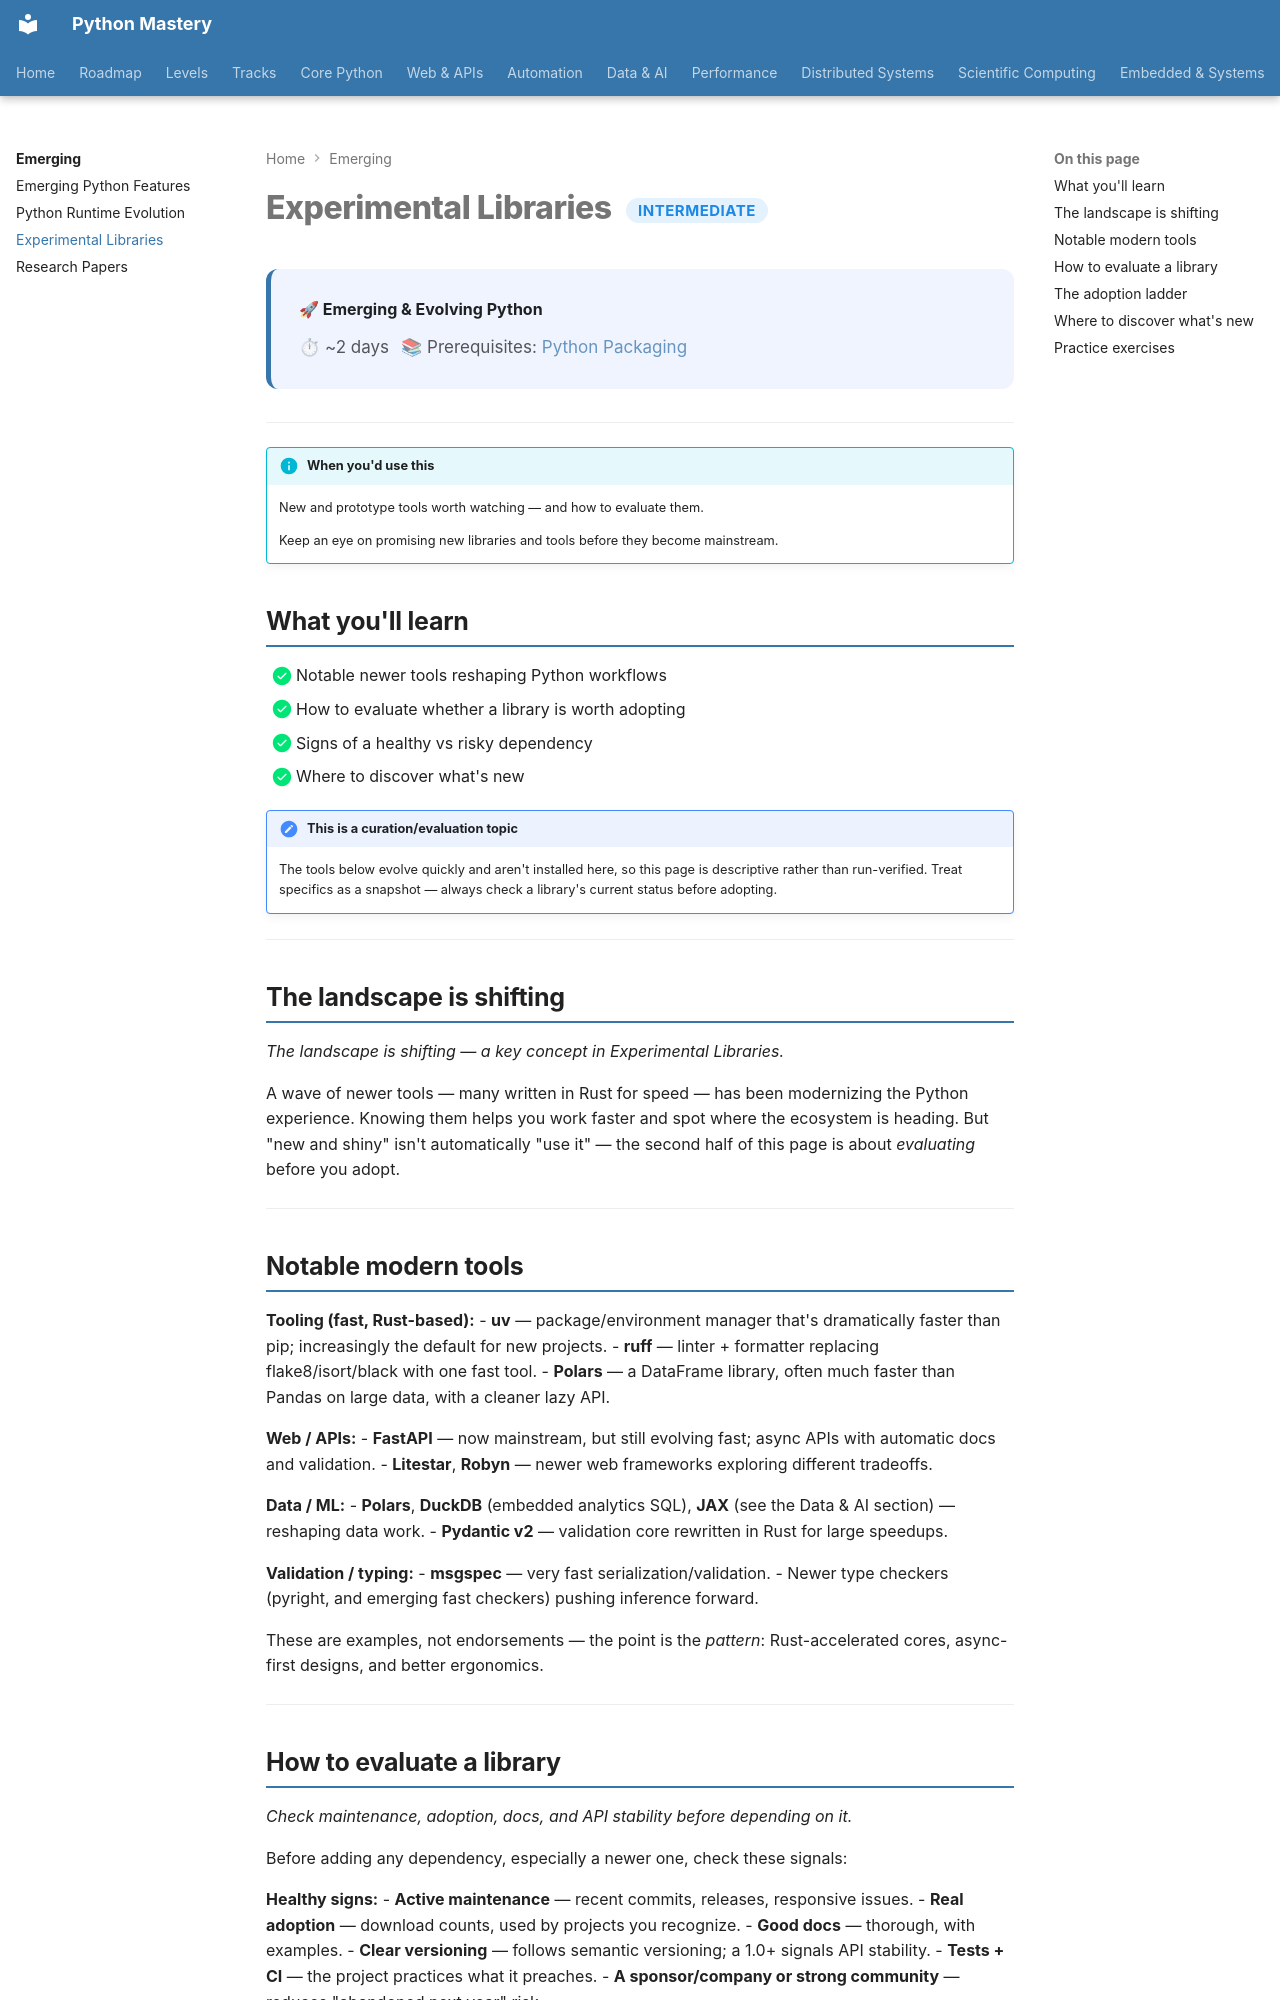

repository: SSnp75/PythonMastery-Site · page: emerging/experimental-libraries/index.html · generator: mkdocs

---
title: "Experimental Libraries"
description: New and prototype tools worth watching — and how to evaluate them
---

# Experimental Libraries <span class="pm-badge pm-badge-intermediate">Intermediate</span>

<div class="pm-topic-header">
  <strong>🚀 Emerging & Evolving Python</strong>
  <div class="pm-topic-meta">
    <span>⏱ ~2 days</span>
    <span>📚 Prerequisites: <a href="../web/competent/packaging/">Python Packaging</a></span>
  </div>
</div>

---

!!! info "When you'd use this"
    New and prototype tools worth watching — and how to evaluate them.

    Keep an eye on promising new libraries and tools before they become mainstream.


## What you'll learn

- [x] Notable newer tools reshaping Python workflows
- [x] How to evaluate whether a library is worth adopting
- [x] Signs of a healthy vs risky dependency
- [x] Where to discover what's new

!!! note "This is a curation/evaluation topic"
    The tools below evolve quickly and aren't installed here, so this page is descriptive rather than run-verified. Treat specifics as a snapshot — always check a library's current status before adopting.

---

## The landscape is shifting

*The landscape is shifting — a key concept in Experimental Libraries.*

A wave of newer tools — many written in Rust for speed — has been modernizing the Python experience. Knowing them helps you work faster and spot where the ecosystem is heading. But "new and shiny" isn't automatically "use it" — the second half of this page is about *evaluating* before you adopt.

---

## Notable modern tools

**Tooling (fast, Rust-based):**
- **uv** — package/environment manager that's dramatically faster than pip; increasingly the default for new projects.
- **ruff** — linter + formatter replacing flake8/isort/black with one fast tool.
- **Polars** — a DataFrame library, often much faster than Pandas on large data, with a cleaner lazy API.

**Web / APIs:**
- **FastAPI** — now mainstream, but still evolving fast; async APIs with automatic docs and validation.
- **Litestar**, **Robyn** — newer web frameworks exploring different tradeoffs.

**Data / ML:**
- **Polars**, **DuckDB** (embedded analytics SQL), **JAX** (see the Data & AI section) — reshaping data work.
- **Pydantic v2** — validation core rewritten in Rust for large speedups.

**Validation / typing:**
- **msgspec** — very fast serialization/validation.
- Newer type checkers (pyright, and emerging fast checkers) pushing inference forward.

These are examples, not endorsements — the point is the *pattern*: Rust-accelerated cores, async-first designs, and better ergonomics.

---
